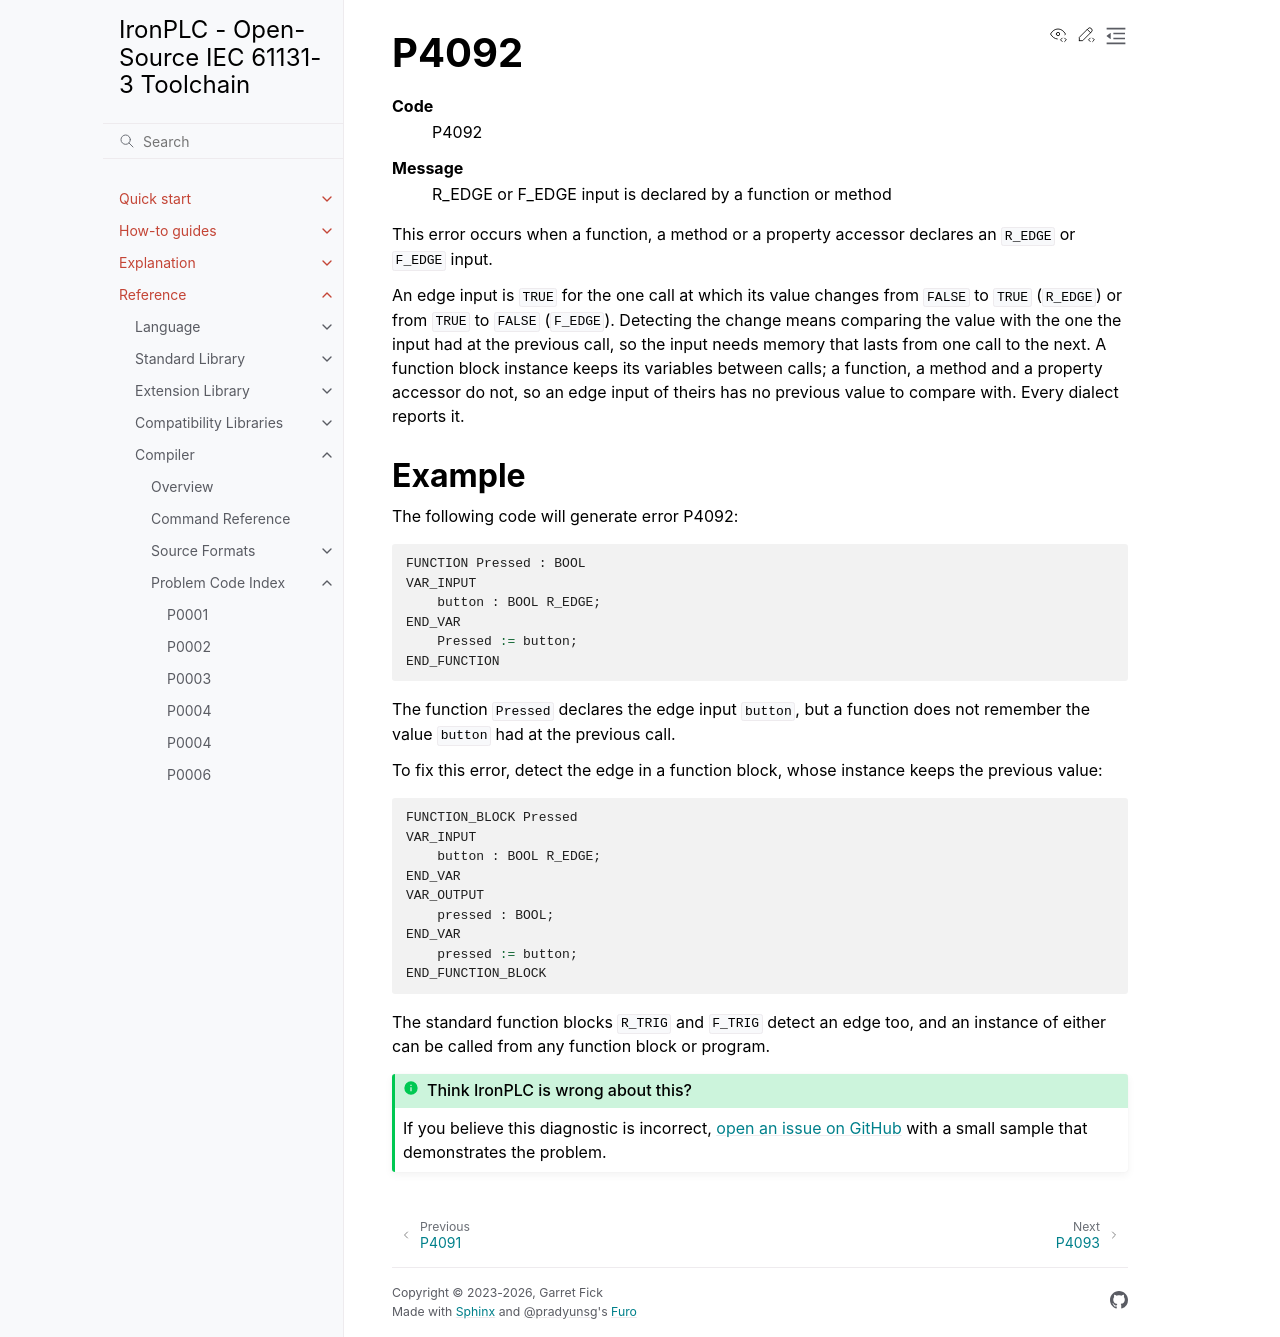

repository: ironplc/ironplc · page: reference/compiler/problems/P4092.html · generator: sphinx

=====
P4092
=====

.. problem-summary:: P4092

This error occurs when a function, a method or a property accessor declares
an ``R_EDGE`` or ``F_EDGE`` input.

An edge input is ``TRUE`` for the one call at which its value changes from
``FALSE`` to ``TRUE`` (``R_EDGE``) or from ``TRUE`` to ``FALSE``
(``F_EDGE``). Detecting the change means comparing the value with the one the
input had at the previous call, so the input needs memory that lasts from one
call to the next. A function block instance keeps its variables between calls;
a function, a method and a property accessor do not, so an edge input of theirs
has no previous value to compare with. Every dialect reports it.

Example
-------

The following code will generate error P4092:

.. code-block::

   FUNCTION Pressed : BOOL
   VAR_INPUT
       button : BOOL R_EDGE;
   END_VAR
       Pressed := button;
   END_FUNCTION

The function ``Pressed`` declares the edge input ``button``, but a function
does not remember the value ``button`` had at the previous call.

To fix this error, detect the edge in a function block, whose instance keeps
the previous value:

.. code-block::

   FUNCTION_BLOCK Pressed
   VAR_INPUT
       button : BOOL R_EDGE;
   END_VAR
   VAR_OUTPUT
       pressed : BOOL;
   END_VAR
       pressed := button;
   END_FUNCTION_BLOCK

The standard function blocks ``R_TRIG`` and ``F_TRIG`` detect an edge too,
and an instance of either can be called from any function block or program.
